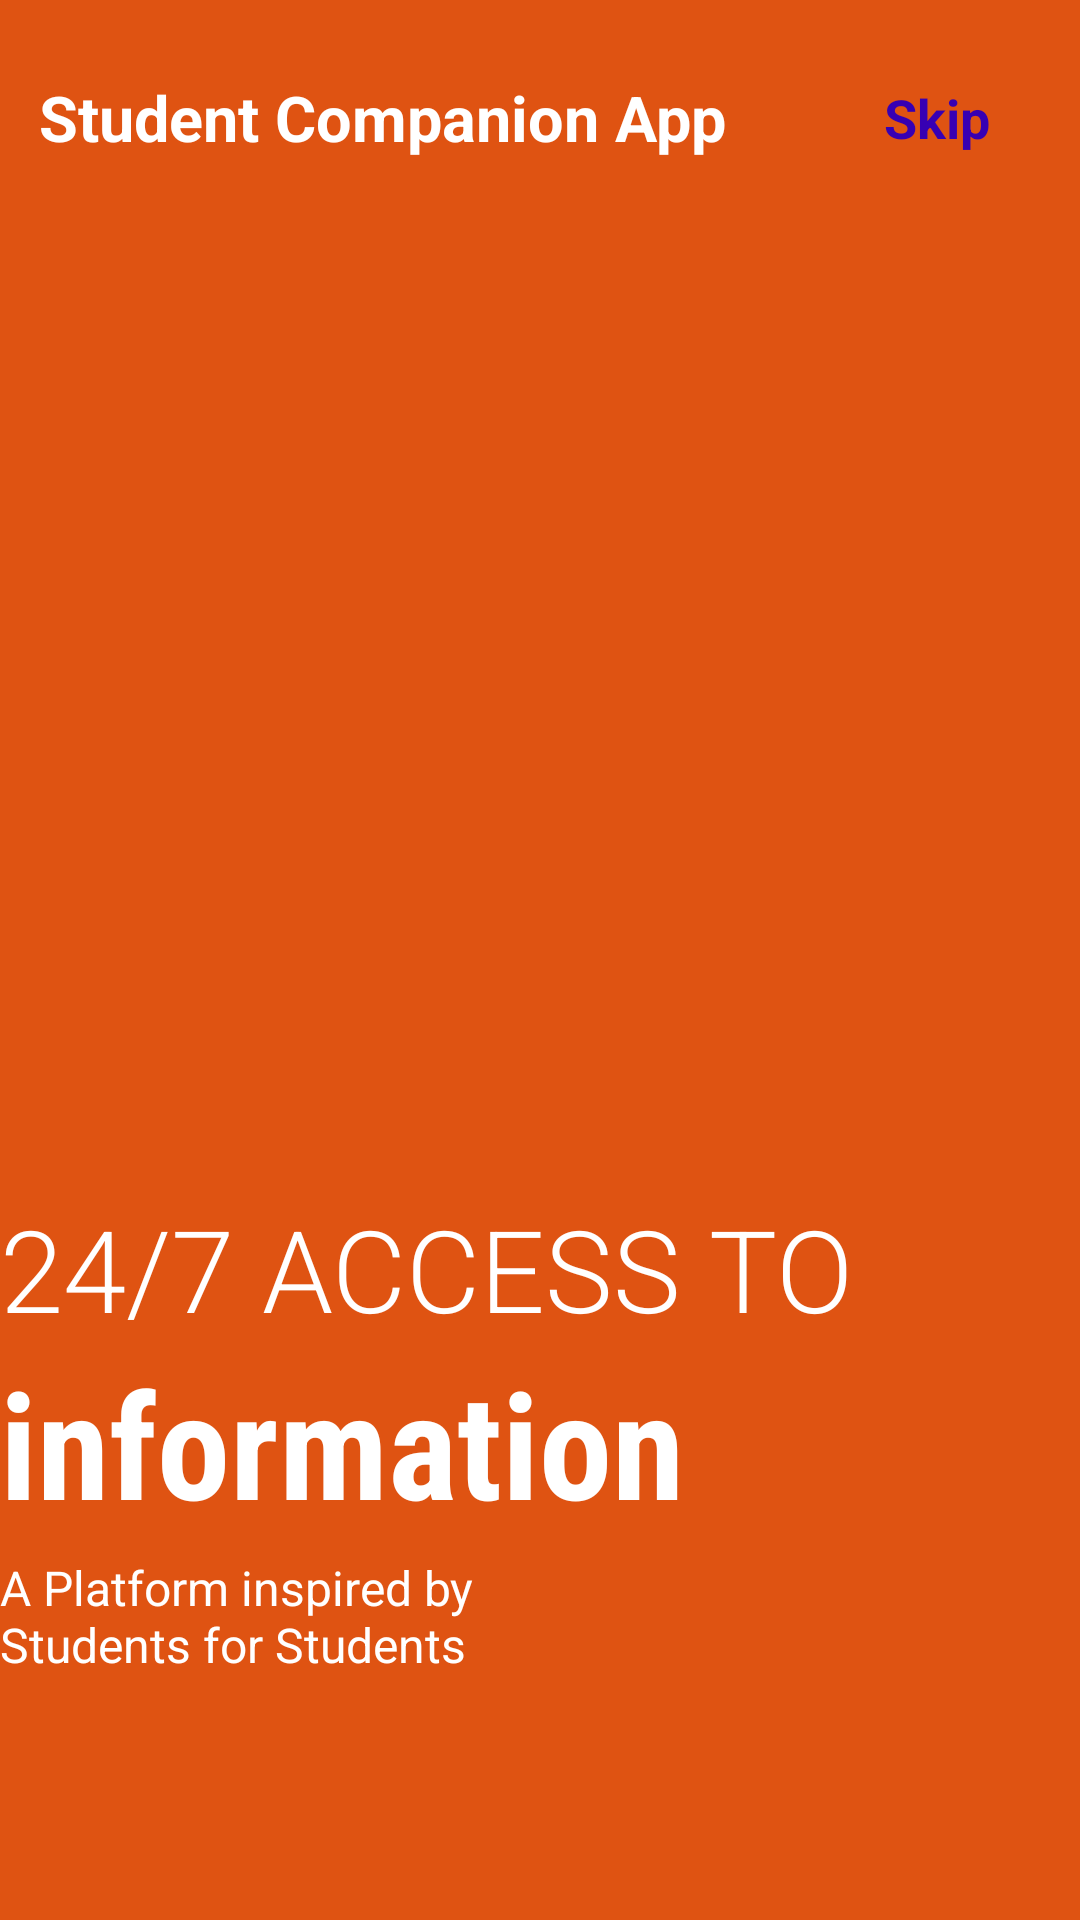

This screen was rendered from an Android layout file. Write that file and the resources it references.
<!-- AndroidManifest.xml: application theme Theme.StudentCompanionApp -->
<!-- res/layout/fragment_on_boarding2.xml -->
<?xml version="1.0" encoding="utf-8"?>
<androidx.constraintlayout.widget.ConstraintLayout xmlns:android="http://schemas.android.com/apk/res/android"
    android:layout_width="match_parent"
    android:layout_height="match_parent"
    xmlns:app="http://schemas.android.com/apk/res-auto"
    android:background="@color/orange">

    <ImageView
        android:id="@+id/img"
        android:layout_width="match_parent"
        android:layout_height="200dp"
        android:src="@drawable/screen"
        app:layout_constraintVertical_bias=".4"
        app:layout_constraintBottom_toBottomOf="parent"
        app:layout_constraintEnd_toEndOf="parent"
        app:layout_constraintStart_toStartOf="parent"
        app:layout_constraintTop_toTopOf="parent"/>

    <TextView
        android:id="@+id/text1"
        android:layout_width="wrap_content"
        android:layout_height="wrap_content"
        android:textColor="@color/white"
        android:text="@string/app_name"
        android:textSize="21sp"
        android:textStyle="bold"
        android:layout_marginTop="25dp"
        app:layout_constraintVertical_bias="0"
        app:layout_constraintHorizontal_bias=".1"
        app:layout_constraintBottom_toTopOf="@id/img"
        app:layout_constraintEnd_toEndOf="parent"
        app:layout_constraintStart_toStartOf="@id/img"
        app:layout_constraintTop_toTopOf="parent"/>

    <TextView
        android:id="@id/text2"
        android:layout_width="wrap_content"
        android:layout_height="wrap_content"
        android:text="@string/skip"
        android:textSize="18sp"
        android:textStyle="bold"
        android:textColor="@color/purple_700"
        app:layout_constraintHorizontal_bias="1"
        android:layout_marginEnd="30dp"
        app:layout_constraintBottom_toBottomOf="@id/text1"
        app:layout_constraintEnd_toEndOf="parent"
        app:layout_constraintStart_toEndOf="@id/text1"
        app:layout_constraintTop_toTopOf="@id/text1"/>

    <TextView
        android:id="@+id/welcome"
        android:layout_width="wrap_content"
        android:layout_height="wrap_content"
        android:textColor="@color/white"
        app:layout_constraintVertical_bias=".1"
        android:text="24/7 access to"
        android:textSize="38sp"
        android:textAllCaps="true"
        android:fontFamily="sans-serif-light"
        app:layout_constraintHorizontal_bias="0"
        app:layout_constraintBottom_toBottomOf="parent"
        app:layout_constraintEnd_toEndOf="parent"
        app:layout_constraintStart_toStartOf="@id/img"
        app:layout_constraintTop_toBottomOf="@id/img"/>

    <TextView
        android:id="@+id/home"
        android:layout_width="wrap_content"
        android:layout_height="wrap_content"
        android:textColor="@color/white"
        android:text="information"
        android:textSize="49sp"
        android:textStyle="bold"
        android:fontFamily="sans-serif-condensed"
        app:layout_constraintHorizontal_bias="0"
        app:layout_constraintVertical_bias="0"
        app:layout_constraintBottom_toBottomOf="parent"
        app:layout_constraintEnd_toEndOf="parent"
        app:layout_constraintStart_toStartOf="@id/welcome"
        app:layout_constraintTop_toBottomOf="@id/welcome"/>

    <TextView
        android:id="@+id/slogan"
        android:layout_width="0dp"
        android:layout_height="0dp"
        android:textSize="16sp"
        app:layout_constraintVertical_bias="0"
        app:layout_constraintHorizontal_bias="0"
        app:layout_constraintHeight_percent=".1"
        app:layout_constraintWidth_percent=".5"
        android:text="A Platform inspired by Students for Students"
        android:textColor="@color/white"
        android:layout_marginTop="5dp"
        app:layout_constraintStart_toStartOf="@id/home"
        app:layout_constraintTop_toBottomOf="@id/home"/>

    <ImageView
        android:layout_width="50dp"
        android:layout_height="10dp"
        android:src="@drawable/tab2"
        app:layout_constraintHorizontal_bias="0"
        app:layout_constraintVertical_bias=".6"
        android:layout_marginStart="5dp"
        app:layout_constraintBottom_toBottomOf="parent"
        app:layout_constraintEnd_toEndOf="parent"
        app:layout_constraintStart_toStartOf="@id/slogan"
        app:layout_constraintTop_toBottomOf="@id/slogan"/>

</androidx.constraintlayout.widget.ConstraintLayout>
<!-- resources referenced by this layout -->
<resources>
  <color name="orange">#DF5312</color>
  <color name="purple_700">#FF3700B3</color>
  <color name="white">#FFFFFFFF</color>
  <string name="app_name">Student Companion App</string>
  <string name="skip">Skip</string>
  <style name="Theme.StudentCompanionApp" parent="Theme.MaterialComponents.DayNight.NoActionBar">
          
          <item name="colorPrimary">@color/purple_500</item>
          <item name="colorPrimaryVariant">@color/purple_700</item>
          <item name="colorOnPrimary">@color/white</item>
          
          <item name="colorSecondary">@color/teal_200</item>
          <item name="colorSecondaryVariant">@color/teal_700</item>
          <item name="colorOnSecondary">@color/black</item>
          
          <item name="android:statusBarColor" tools:targetApi="l">?attr/colorPrimaryVariant</item>
          
          <item name="colorPrimaryDark">#512DA8</item>
          <item name="colorAccent">#FF4081</item>
      </style>
  <color name="purple_500">#FF6200EE</color>
  <color name="teal_200">#FF03DAC5</color>
  <color name="teal_700">#FF018786</color>
  <color name="black">#FF000000</color>
</resources>
